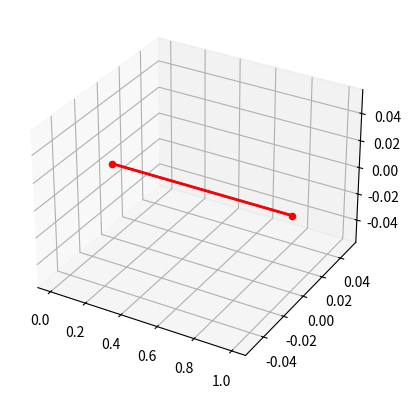

This figure's Python source: (Note: this script raises an exception after producing the figure.)
import random

import matplotlib.pyplot as plt
import numpy as np
from scipy.spatial import ConvexHull


def is_point_in_polygon(point, polygon):
    """
    Check if the point (x, y) is inside the 2D polygon (projected on the XY plane).
    """
    if polygon is None:
        return False
    x, y = point[0], point[1]
    n = len(polygon)
    inside = False
    p1x, p1y = polygon[0]
    for i in range(n + 1):
        p2x, p2y = polygon[i % n]
        if y > min(p1y, p2y):
            if y <= max(p1y, p2y):
                if x <= max(p1x, p2x):
                    if p1y != p2y:
                        xinters = (y - p1y) * (p2x - p1x) / (p2y - p1y) + p1x
                    if p1x == p2x or x <= xinters:
                        inside = not inside
        p1x, p1y = p2x, p2y
    return inside


def distance_point_to_line(point, line_start, line_end):
    """
    Calculate the perpendicular distance from a point to a line segment in 2D.
    """
    line_vec = np.array(line_end) - np.array(line_start)
    point_vec = np.array(point) - np.array(line_start)
    line_len = np.linalg.norm(line_vec)
    line_unitvec = line_vec / line_len
    point_vec_scaled = point_vec / line_len
    t = np.dot(line_unitvec, point_vec_scaled)
    t = np.clip(t, 0, 1)
    nearest = line_start + t * line_vec
    dist = np.linalg.norm(nearest - point)
    return dist


def distance_point_to_line_3d(point, line_start, line_end):
    """
    Calculate the perpendicular distance from a point to a line segment in 3D.
    """
    line_vec = np.array(line_end) - np.array(line_start)
    point_vec = np.array(point) - np.array(line_start)
    line_len = np.linalg.norm(line_vec)
    line_unitvec = line_vec / line_len
    t = np.dot(line_unitvec, point_vec) / line_len
    t = np.clip(t, 0, 1)
    nearest = np.array(line_start) + t * line_vec
    dist = np.linalg.norm(nearest - np.array(point))
    return dist


def point_to_line_segment_vector(point, line_start, line_end):
    """
    @brief: calculate the vector from the point to the nearest point on the line segment in 3D space\n
    ---
    @param:\n
        point: [x, y, z], the coordinates of the point in 3D\n
        line_start: [x1, y1, z1], the start of the line segment in 3D\n
        line_end: [x2, y2, z2], the end of the line segment in 3D\n
    ---
    @return:\n
        direction_vector: np.ndarray, The direction vector from the point to the nearest point on the line segment\n
    """
    # Convert input to numpy arrays
    point = np.array(point)
    line_start = np.array(line_start)
    line_end = np.array(line_end)

    # Compute line segment vector and point vector
    line_vec = line_end - line_start
    point_vec = point - line_start

    # Compute projection of point_vec onto line_vec
    line_len_sq = np.dot(line_vec, line_vec)  # Squared length of the line segment
    t = np.dot(point_vec, line_vec) / line_len_sq  # Projection factor

    # Clamp t to the range [0, 1] to ensure the projection falls on the segment
    t = np.clip(t, 0, 1)

    # Calculate the nearest point on the line segment
    nearest_point = line_start + t * line_vec

    # Calculate the direction vector from the point to the nearest point
    direction_vector = nearest_point - point

    return direction_vector


def calculate_yaw(direction_vector):
    """
    @brief: calculate the yaw angle of the direction vector's projection onto the XY plane\n
    ---
    @param:\n
        direction_vector: np.ndarray, the direction vector in 3D space\n
    ---
    @return:\n
        yaw_angle: float, the yaw angle in radians\n
    """
    # Project the direction vector onto the XY plane
    xy_projection = direction_vector[:2]  # Ignore the z component

    # Calculate the yaw angle
    yaw_angle = np.arctan2(xy_projection[1], xy_projection[0])  # atan2(y, x)

    return yaw_angle


def sample_points_near_projection(line_start, line_end, d, num_samples):
    """
    @brief: Projects a 3D line segment onto the XY plane and samples points near the projection.\n
    ---
    @param:\n
        line_start: [x1, y1, z1] - The start of the line segment in 3D.\n
        line_end: [x2, y2, z2] - The end of the line segment in 3D.\n
        d: float - The maximum distance from the projection to sample points.\n
        num_samples: int - The number of points to sample.\n
    ---
    @return:\n
        samples: np.ndarray - An array of sampled points near the projection on the XY plane.\n
    """
    line_start_xy = np.array(line_start[:2])
    line_end_xy = np.array(line_end[:2])

    t_values = np.linspace(0, 1, num_samples)
    line_points = np.outer(1 - t_values, line_start_xy) + np.outer(t_values, line_end_xy)

    samples = []
    for point in line_points:
        angle = np.random.uniform(0, 2 * np.pi)
        distance = np.random.uniform(0, d)
        offset = distance * np.array([np.cos(angle), np.sin(angle)])
        sample_point = point + offset
        point_item = np.hstack((sample_point, np.array([0])))
        direction_vector = point_to_line_segment_vector(point_item, line_start, line_end)
        yaw_angle = calculate_yaw(direction_vector)
        samples.append((point_item, yaw_angle))

    return samples


def is_valid_pose(candidate_point, target_edge, edges, safety_distance, reach_distance, attach_point=None):
    """
    Check if the candidate pose maintains a safe distance from all edges.
    """
    for edge in edges:
        if distance_point_to_line_3d(candidate_point, edge[0], edge[1]) < safety_distance:
            return False
        # if distance_point_to_line(candidate_point[:2], edge[0][:2], edge[1][:2]) < safety_distance:
        #     return False
    if distance_point_to_line_3d(candidate_point, target_edge[0], target_edge[1]) > reach_distance:
        return False
    # if attach_point is not None:
    #     if np.linalg.norm(candidate_point - attach_point) > reach_distance:
    #         return False
    return True


def robot_pose_sampler(
    vertices,
    edges,
    target_edge,
    sample_max_distance,
    safety_distance,
    reach_distance,
    sampling_number,
    attach_point=None,
    max_attempt=10,
):
    # def sample_robot_pose():
    vertices = np.array(vertices)
    target_edge = np.array(target_edge)

    if len(edges) == 1:
        hull = None
        projected_polygon = None
    else:
        hull = ConvexHull(vertices[:, :2])
        projected_polygon = vertices[hull.vertices][:, :2]

    sample_idx = 0

    while True:
        sample_idx += 1
        if sample_idx > max_attempt:
            return None
        candidates = sample_points_near_projection(target_edge[0], target_edge[1], sample_max_distance, sampling_number)
        valid_candidates = []
        for candidate_point, candidate_orientation in candidates:
            projected_point = candidate_point[:2]
            if not is_point_in_polygon(projected_point, projected_polygon) and is_valid_pose(
                candidate_point, target_edge, edges, safety_distance, reach_distance, attach_point
            ):
                valid_candidates.append((candidate_point, candidate_orientation))

        if valid_candidates == []:
            continue

        return random.choice(valid_candidates)
        # return valid_candidates


def plot_structure_and_poses(vertices, edges, target_edge, poses):
    fig = plt.figure()
    ax = fig.add_subplot(111, projection="3d")

    # Plot the structure using the edges
    for edge in edges:
        ax.plot(
            [edge[0][0], edge[1][0]],
            [edge[0][1], edge[1][1]],
            [edge[0][2], edge[1][2]],
            color="blue",
        )

    for point in vertices:
        ax.scatter(point[0], point[1], point[2], color="red")

    # Highlight the target edge
    ax.plot(
        [target_edge[0][0], target_edge[1][0]],
        [target_edge[0][1], target_edge[1][1]],
        [target_edge[0][2], target_edge[1][2]],
        color="red",
        linewidth=2,
    )

    # Plot the sampled poses
    for pose in poses:
        point = pose[0]
        ax.scatter(point[0], point[1], point[2], color="green")

    # Set labels and title
    ax.set_xlabel("X")
    ax.set_ylabel("Y")
    ax.set_zlabel("Z")
    ax.set_title("Structure and Sampled Poses Near Target Edge")

    plt.show()


if __name__ == "__main__":
    vertices = [[0, 0, 0], [1, 0, 0]]
    edges = [[[0, 0, 0], [1, 0, 0]]]
    target_edge = [[0, 0, 0], [1, 0, 0]]
    poses = robot_pose_sampler(vertices, edges, target_edge, 1.0, 0.75, 1.0, 100)
    print(poses)
    plot_structure_and_poses(vertices, edges, target_edge, poses)
